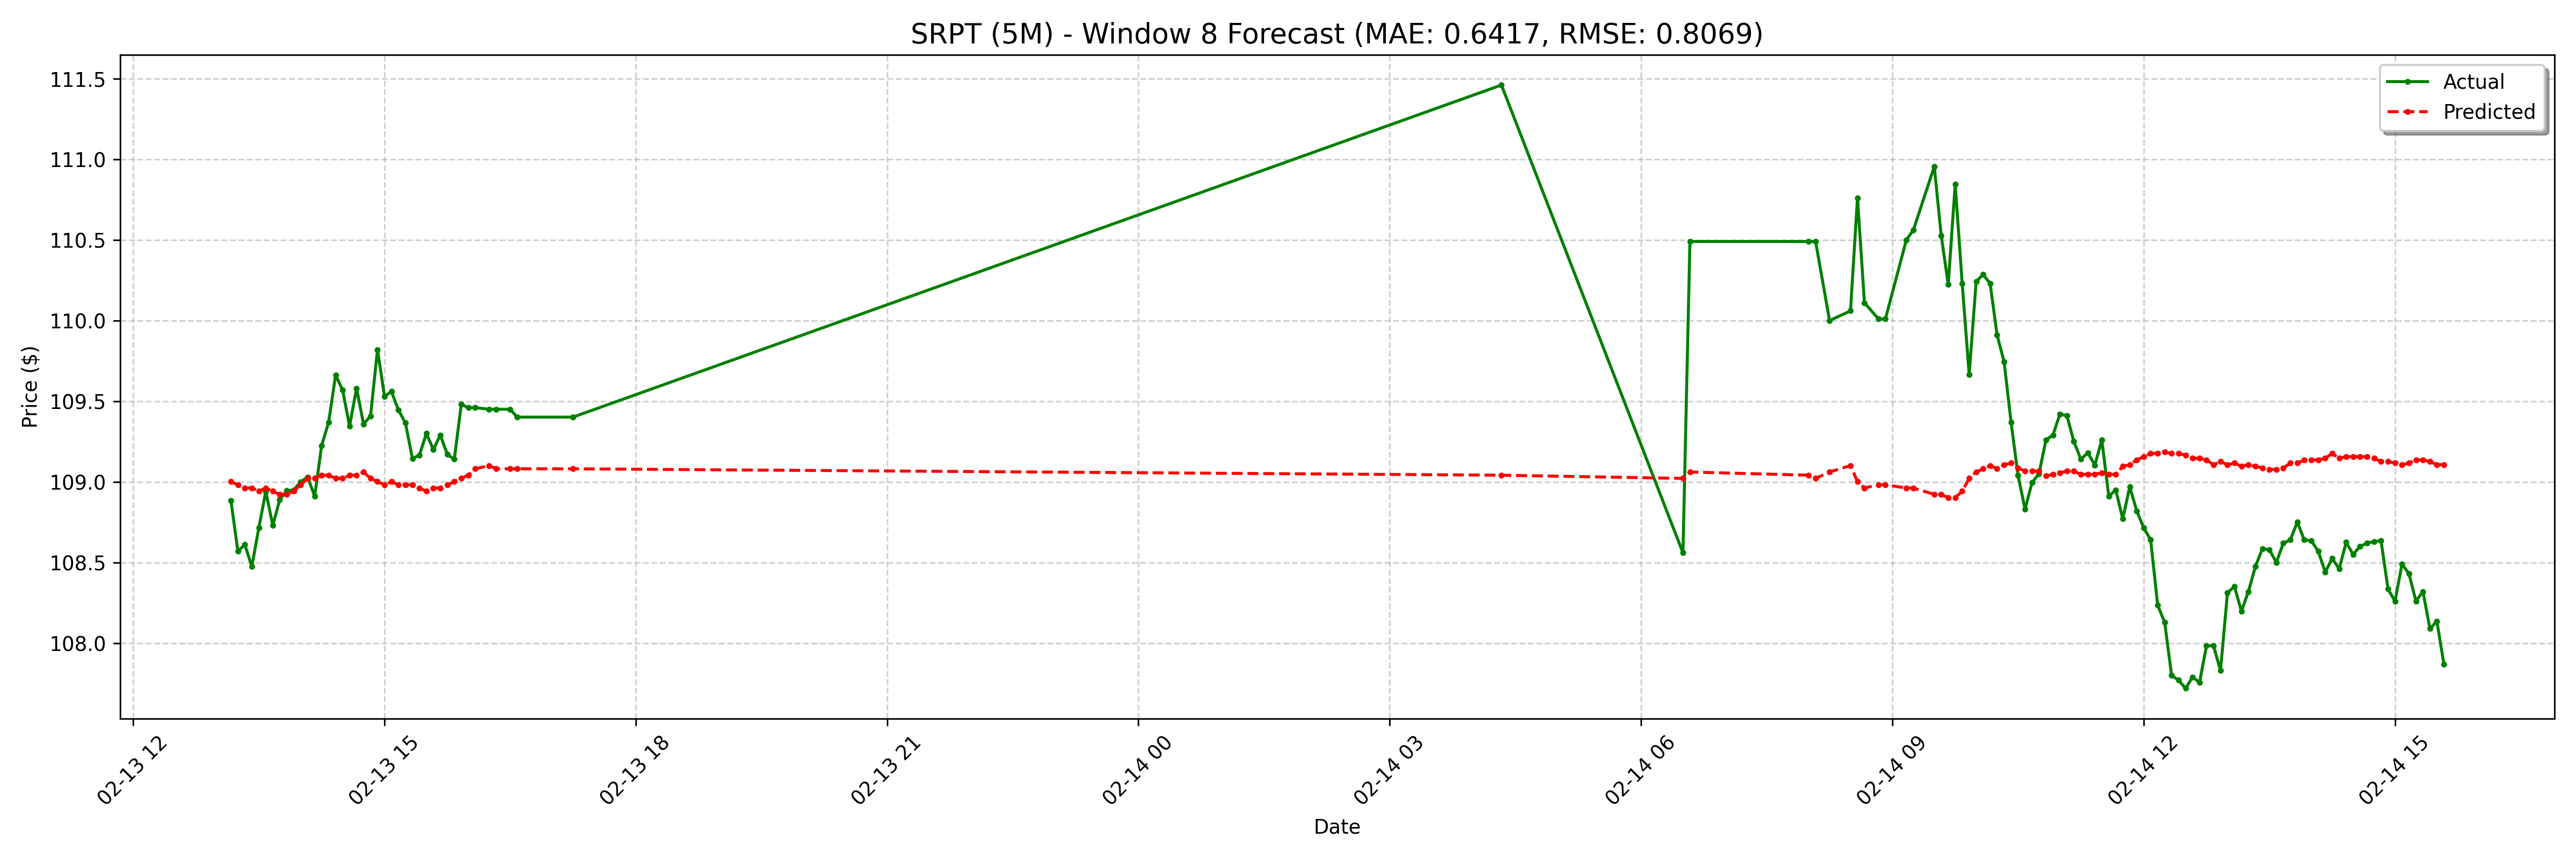

The data file committed next to this chart (first rows):
date, actual, forecast
2025-02-13 13:10:00-05:00, 108.9, 109
2025-02-13 13:15:00-05:00, 108.6, 109
2025-02-13 13:20:00-05:00, 108.6, 109
2025-02-13 13:25:00-05:00, 108.5, 109
2025-02-13 13:30:00-05:00, 108.7, 108.9
2025-02-13 13:35:00-05:00, 108.9, 109
2025-02-13 13:40:00-05:00, 108.7, 108.9
2025-02-13 13:45:00-05:00, 108.9, 108.9
2025-02-13 13:50:00-05:00, 108.9, 108.9
2025-02-13 13:55:00-05:00, 109, 108.9
2025-02-13 14:00:00-05:00, 109.0, 109
2025-02-13 14:05:00-05:00, 109, 109
2025-02-13 14:10:00-05:00, 108.9, 109
2025-02-13 14:15:00-05:00, 109.2, 109
2025-02-13 14:20:00-05:00, 109.4, 109
2025-02-13 14:25:00-05:00, 109.7, 109
2025-02-13 14:30:00-05:00, 109.6, 109
2025-02-13 14:35:00-05:00, 109.3, 109
2025-02-13 14:40:00-05:00, 109.6, 109
2025-02-13 14:45:00-05:00, 109.4, 109.1
2025-02-13 14:50:00-05:00, 109.4, 109
2025-02-13 14:55:00-05:00, 109.8, 109
2025-02-13 15:00:00-05:00, 109.5, 109
2025-02-13 15:05:00-05:00, 109.6, 109
2025-02-13 15:10:00-05:00, 109.4, 109
2025-02-13 15:15:00-05:00, 109.4, 109
2025-02-13 15:20:00-05:00, 109.1, 109
2025-02-13 15:25:00-05:00, 109.2, 109
2025-02-13 15:30:00-05:00, 109.3, 108.9
2025-02-13 15:35:00-05:00, 109.2, 109
2025-02-13 15:40:00-05:00, 109.3, 109
2025-02-13 15:45:00-05:00, 109.2, 109
2025-02-13 15:50:00-05:00, 109.1, 109
2025-02-13 15:55:00-05:00, 109.5, 109
2025-02-13 16:00:00-05:00, 109.5, 109
2025-02-13 16:05:00-05:00, 109.5, 109.1
2025-02-13 16:15:00-05:00, 109.5, 109.1
2025-02-13 16:20:00-05:00, 109.5, 109.1
2025-02-13 16:30:00-05:00, 109.5, 109.1
2025-02-13 16:35:00-05:00, 109.4, 109.1
2025-02-13 17:15:00-05:00, 109.4, 109.1
2025-02-14 04:20:00-05:00, 111.5, 109
2025-02-14 06:30:00-05:00, 108.6, 109
2025-02-14 06:35:00-05:00, 110.5, 109.1
2025-02-14 08:00:00-05:00, 110.5, 109
2025-02-14 08:05:00-05:00, 110.5, 109
2025-02-14 08:15:00-05:00, 110.0, 109.1
2025-02-14 08:30:00-05:00, 110.1, 109.1
2025-02-14 08:35:00-05:00, 110.8, 109
2025-02-14 08:40:00-05:00, 110.1, 109
2025-02-14 08:50:00-05:00, 110, 109
2025-02-14 08:55:00-05:00, 110, 109
2025-02-14 09:10:00-05:00, 110.5, 109
2025-02-14 09:15:00-05:00, 110.6, 109
2025-02-14 09:30:00-05:00, 111, 108.9
2025-02-14 09:35:00-05:00, 110.5, 108.9
2025-02-14 09:40:00-05:00, 110.2, 108.9
2025-02-14 09:45:00-05:00, 110.8, 108.9
2025-02-14 09:50:00-05:00, 110.2, 108.9
2025-02-14 09:55:00-05:00, 109.7, 109
... 68 more rows
